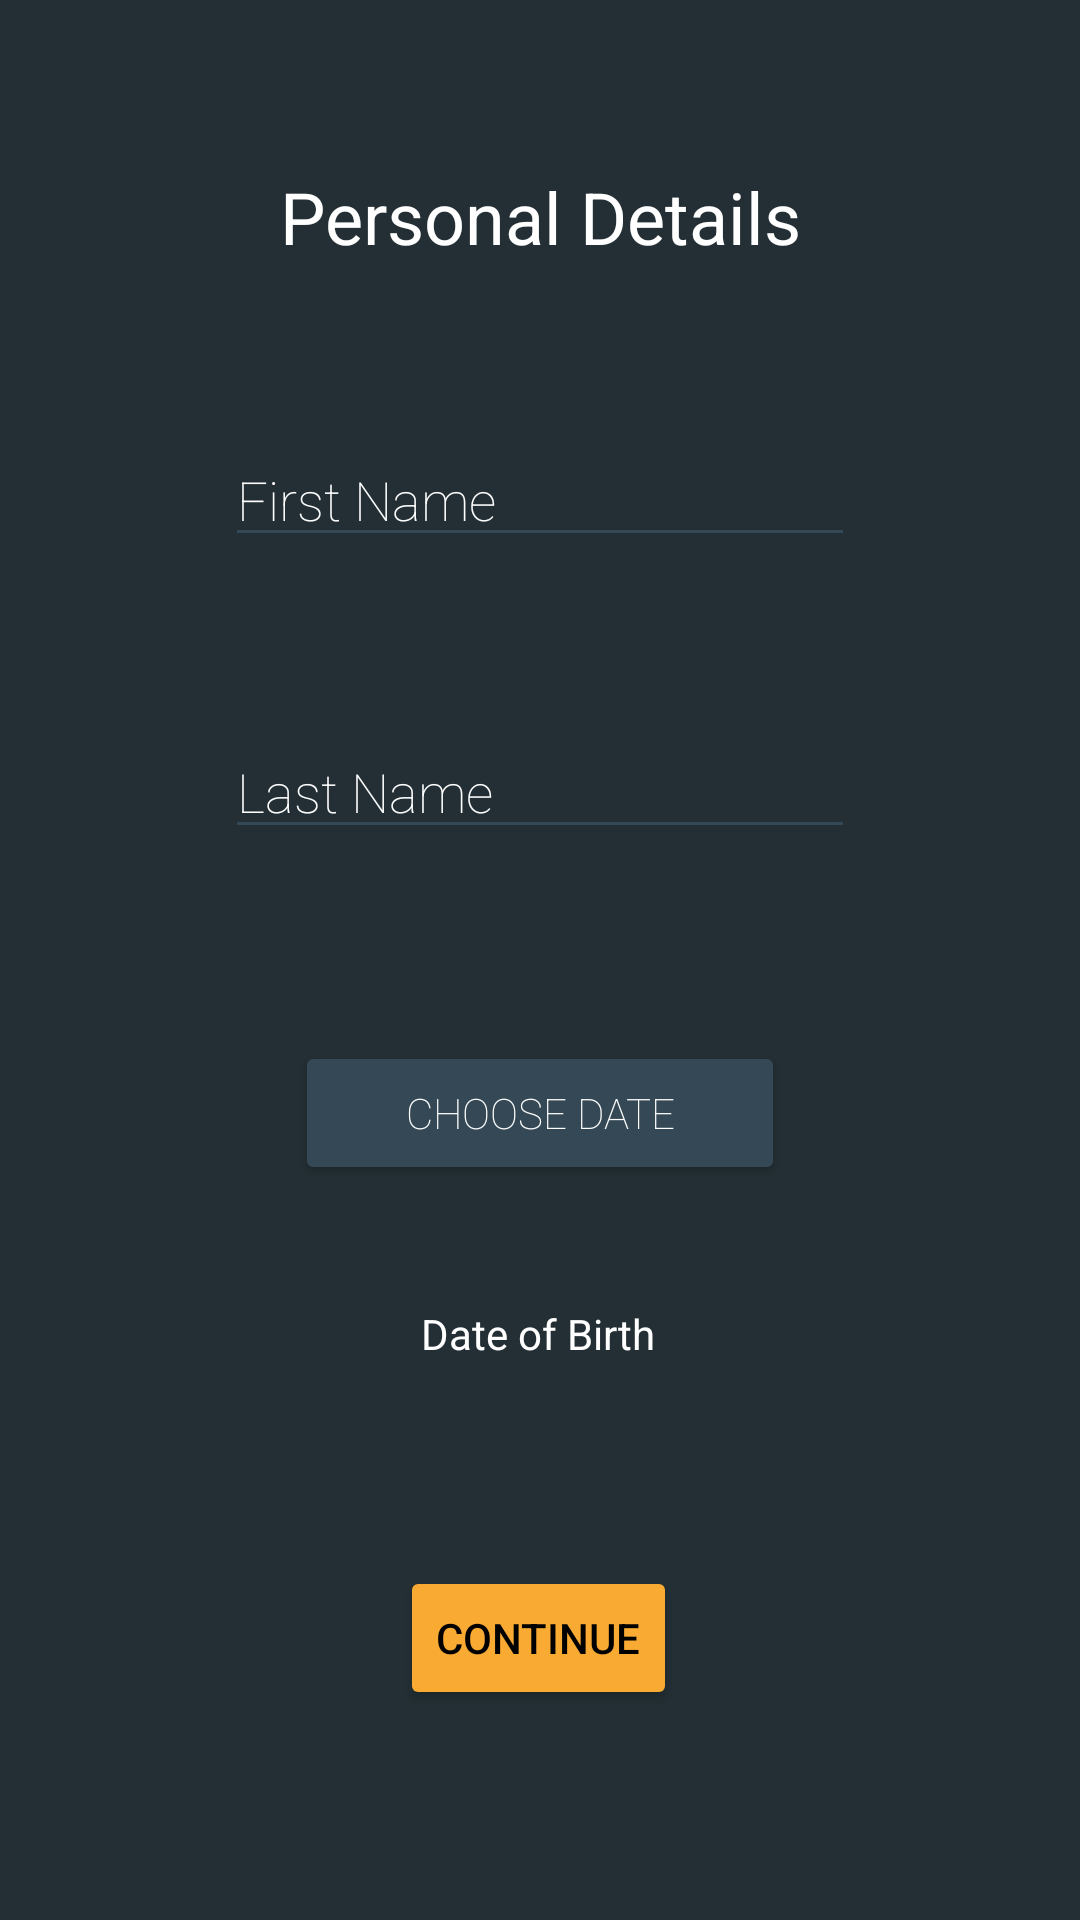

Android layout source for this screen:
<!-- AndroidManifest.xml: application theme CustomWMAStyle -->
<!-- res/layout/activity_personal_details.xml -->
<?xml version="1.0" encoding="utf-8"?>
<ScrollView xmlns:android="http://schemas.android.com/apk/res/android"
    xmlns:app="http://schemas.android.com/apk/res-auto"
    xmlns:tools="http://schemas.android.com/tools"
    android:layout_width="match_parent"
    android:layout_height="match_parent"
    android:background="@color/colorPrimaryDarkCUSTOM"
    tools:context=".activities.RegisterActivities.PersonalDetailsActivity">

    <androidx.constraintlayout.widget.ConstraintLayout
        android:layout_width="match_parent"
        android:layout_height="match_parent">

    <TextView
        android:id="@+id/textView2"
        android:layout_width="wrap_content"
        android:layout_height="wrap_content"
        android:layout_marginStart="8dp"
        android:layout_marginTop="56dp"
        android:layout_marginEnd="8dp"
        android:layout_marginBottom="8dp"
        android:text="Personal Details"
        android:textAppearance="@style/TextAppearance.AppCompat.Body1"
        android:textColor="@color/white"
        android:textSize="24sp"
        app:layout_constraintBottom_toBottomOf="parent"
        app:layout_constraintEnd_toEndOf="parent"
        app:layout_constraintStart_toStartOf="parent"
        app:layout_constraintTop_toTopOf="parent"
        app:layout_constraintVertical_bias="0.0" />

    <EditText
        android:id="@+id/editText"
        android:layout_width="wrap_content"
        android:layout_height="wrap_content"
        android:layout_marginStart="8dp"
        android:layout_marginTop="56dp"
        android:layout_marginEnd="8dp"
        android:backgroundTint="@color/colorPrimaryCUSTOM"
        android:ems="10"
        android:fontFamily="sans-serif-thin"
        android:hint="First Name"
        android:inputType="textPostalAddress"
        android:textColor="@android:color/white"
        android:textColorHint="@android:color/white"
        app:layout_constraintEnd_toEndOf="parent"
        app:layout_constraintStart_toStartOf="parent"
        app:layout_constraintTop_toBottomOf="@+id/textView2" />

    <EditText
        android:id="@+id/editText2"
        android:layout_width="wrap_content"
        android:layout_height="wrap_content"
        android:layout_marginStart="8dp"
        android:layout_marginTop="56dp"
        android:layout_marginEnd="8dp"
        android:backgroundTint="@color/colorPrimaryCUSTOM"
        android:ems="10"
        android:fontFamily="sans-serif-thin"
        android:hint="Last Name"
        android:inputType="textPostalAddress"
        android:textColor="@android:color/white"
        android:textColorHint="@android:color/white"
        app:layout_constraintEnd_toEndOf="parent"
        app:layout_constraintStart_toStartOf="parent"
        app:layout_constraintTop_toBottomOf="@+id/editText" />

    <Button
        android:id="@+id/btnDOB"
        android:layout_width="wrap_content"
        android:layout_height="wrap_content"
        android:layout_marginStart="8dp"
        android:layout_marginTop="64dp"
        android:layout_marginEnd="8dp"
        android:backgroundTint="@color/colorPrimaryCUSTOM"
        android:ems="10"
        android:fontFamily="sans-serif-thin"
        android:text="Choose Date"
        android:textColor="@android:color/white"
        android:textColorHint="@android:color/white"
        app:layout_constraintEnd_toEndOf="parent"
        app:layout_constraintStart_toStartOf="parent"
        app:layout_constraintTop_toBottomOf="@+id/editText2"
        tools:text="Choose Date" />

    <TextView
        android:id="@+id/tvDOB"
        android:layout_width="wrap_content"
        android:layout_height="wrap_content"
        android:layout_marginStart="8dp"
        android:layout_marginTop="40dp"
        android:layout_marginEnd="8dp"
        android:text="Date of Birth"
        android:textColor="@android:color/white"
        app:layout_constraintEnd_toEndOf="parent"
        app:layout_constraintHorizontal_bias="0.498"
        app:layout_constraintStart_toStartOf="parent"
        app:layout_constraintTop_toBottomOf="@+id/btnDOB" />


    <Button
        android:id="@+id/button3"
        android:layout_width="wrap_content"
        android:layout_height="wrap_content"
        android:layout_marginStart="8dp"
        android:layout_marginTop="68dp"
        android:layout_marginEnd="8dp"
        android:backgroundTint="@color/colorAccentCUSTOM"

        android:padding="12dp"
        android:text="Continue"
        android:textColor="#000000"
        app:layout_constraintEnd_toEndOf="parent"
        app:layout_constraintHorizontal_bias="0.498"
        app:layout_constraintStart_toStartOf="parent"
        app:layout_constraintTop_toBottomOf="@+id/tvDOB" />

    </androidx.constraintlayout.widget.ConstraintLayout>
</ScrollView>
<!-- resources referenced by this layout -->
<resources>
  <color name="colorAccentCUSTOM">#F9AA33</color>
  <color name="colorPrimaryCUSTOM">#344955</color>
  <color name="colorPrimaryDarkCUSTOM">#232F34</color>
  <color name="white">#FFFFFF</color>
  <style name="CustomWMAStyle" parent="Theme.AppCompat.Light.DarkActionBar">
          
          <item name="colorPrimary">@color/colorPrimaryCUSTOM</item>
          <item name="colorPrimaryDark">@color/colorPrimaryDarkCUSTOM</item>
          <item name="colorAccent">@color/colorAccentCUSTOM</item>
      </style>
</resources>
